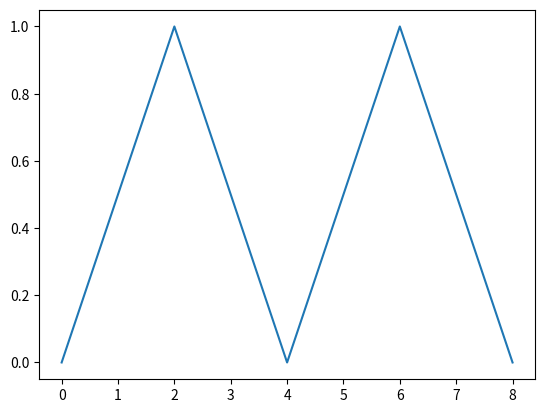

The matplotlib source for this figure:
import matplotlib.pyplot as plt
import numpy as np

x = np.array([0, 1, 2, 3, 4])
y = np.array([0, 1, 0, 1, 0])

fig, ax, = plt.subplots(1, 1)

h, = ax.plot(x, y)
print(type(h))
x_new = np.array([0, 2, 4, 6, 8])
h.set_xdata(x_new)
ax.relim()
plt.show()
